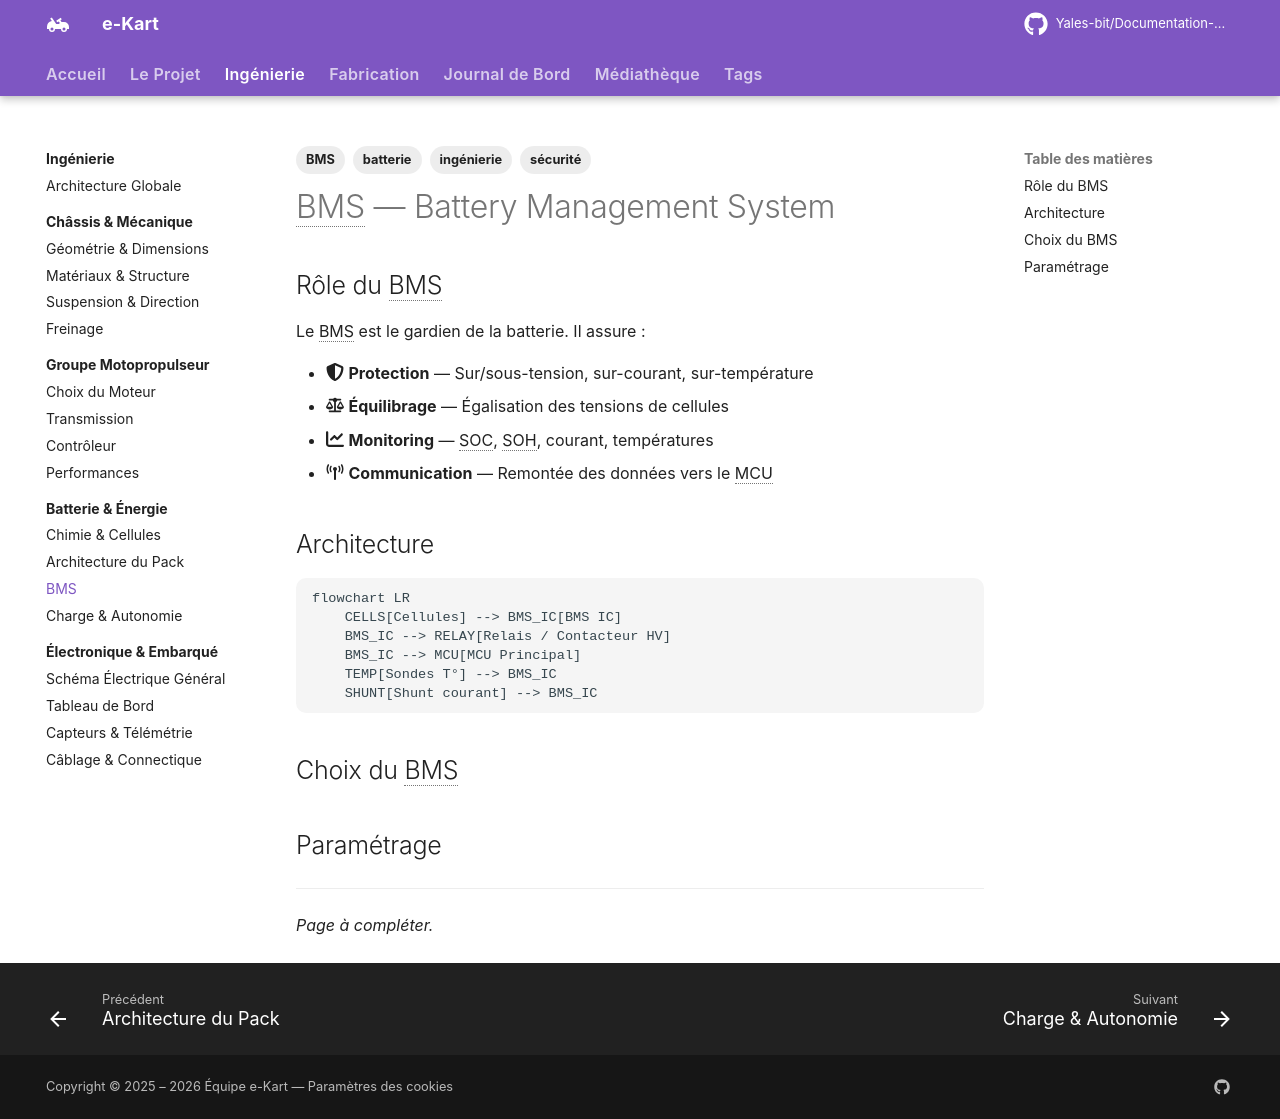

repository: Yales-bit/Documentation-e-kart · page: ingenierie/batterie/bms/index.html · generator: mkdocs

---
title: BMS
description: Système de gestion de batterie (Battery Management System).
tags:
  - ingénierie
  - batterie
  - BMS
  - sécurité
---

# BMS — Battery Management System

## Rôle du BMS

Le BMS est le gardien de la batterie. Il assure :

- :fontawesome-solid-shield-halved: **Protection** — Sur/sous-tension, sur-courant, sur-température
- :fontawesome-solid-scale-balanced: **Équilibrage** — Égalisation des tensions de cellules
- :fontawesome-solid-chart-line: **Monitoring** — SOC, SOH, courant, températures
- :fontawesome-solid-tower-broadcast: **Communication** — Remontée des données vers le MCU

## Architecture

```mermaid
flowchart LR
    CELLS[Cellules] --> BMS_IC[BMS IC]
    BMS_IC --> RELAY[Relais / Contacteur HV]
    BMS_IC --> MCU[MCU Principal]
    TEMP[Sondes T°] --> BMS_IC
    SHUNT[Shunt courant] --> BMS_IC
```

## Choix du BMS

<!-- TODO: BMS du commerce vs BMS custom, critères de choix -->

## Paramétrage

<!-- TODO: Seuils de tension, courant, température -->

---

*Page à compléter.*
